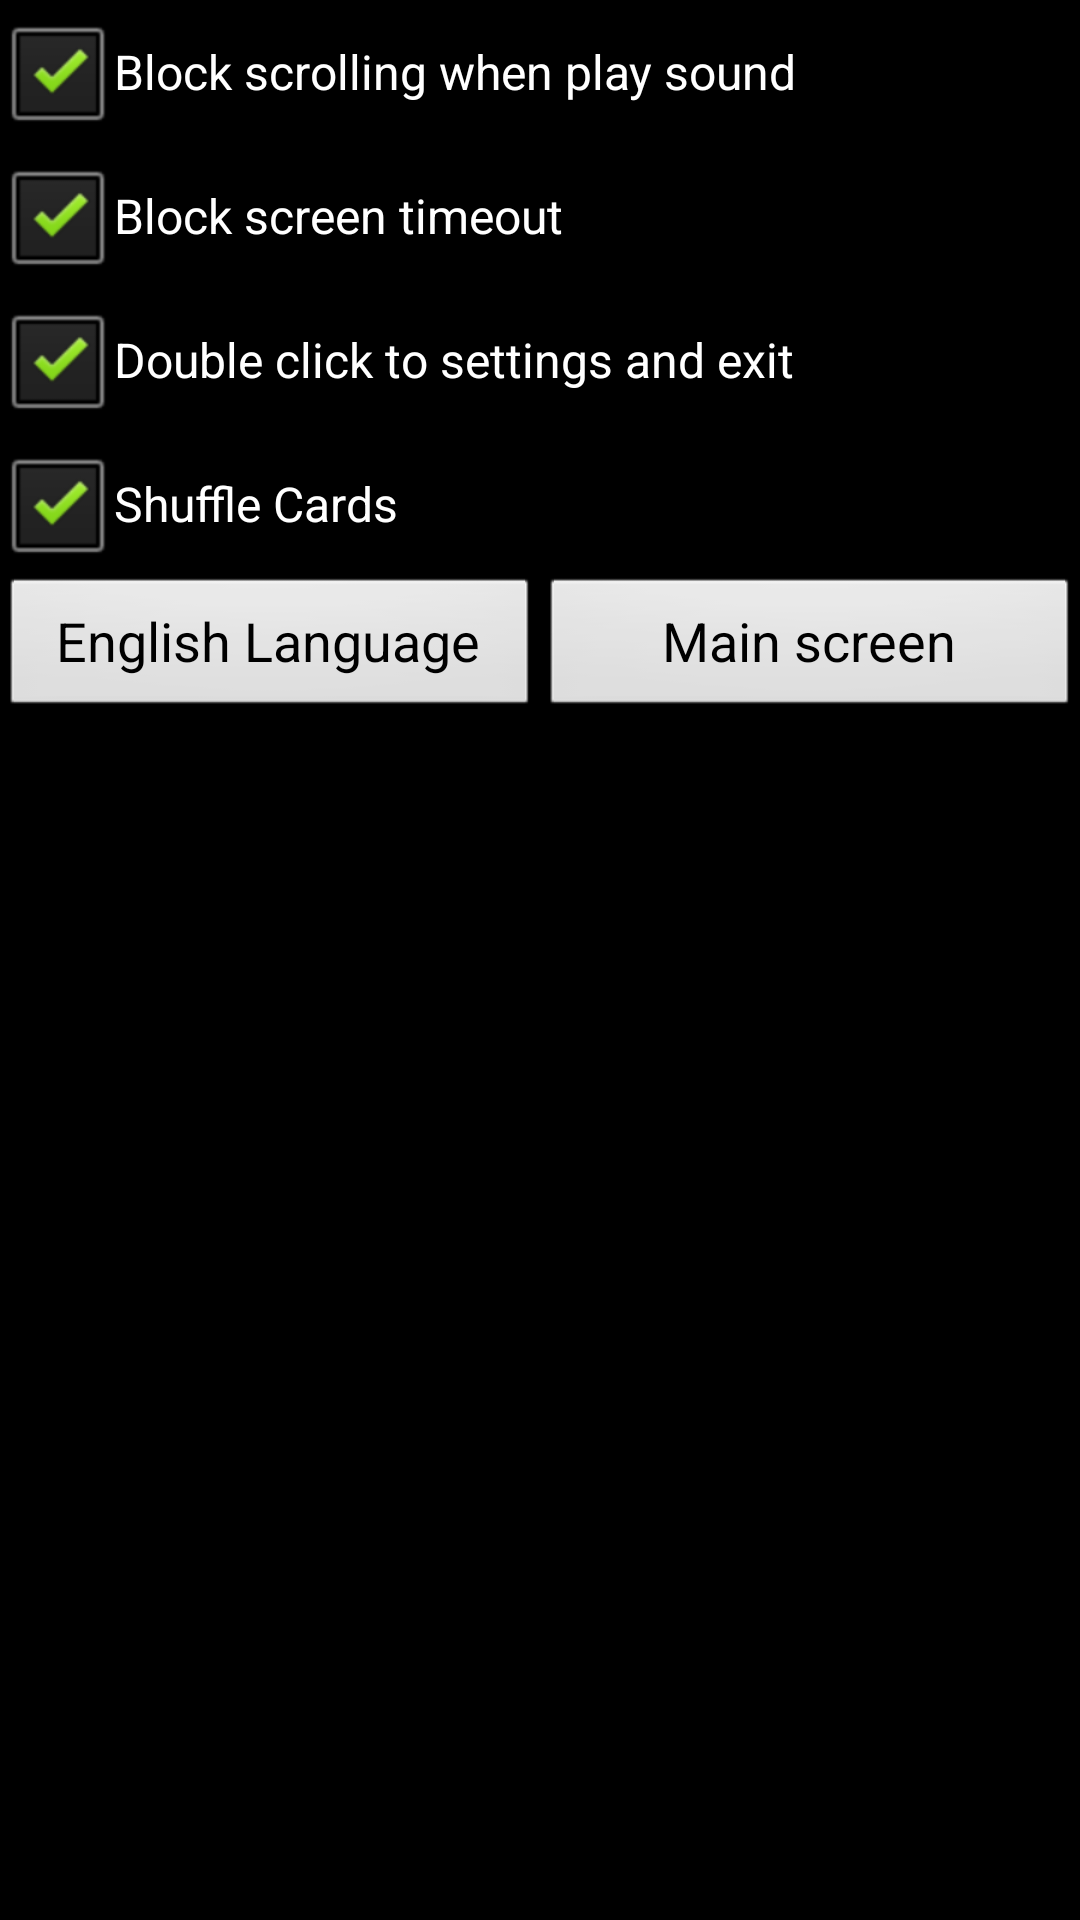

Layout XML and referenced resources for this Android screen:
<!-- AndroidManifest.xml: activity theme android:Theme.NoTitleBar.Fullscreen -->
<!-- res/layout/preferences.xml -->
<LinearLayout xmlns:android="http://schemas.android.com/apk/res/android"
    xmlns:tools="http://schemas.android.com/tools"
    android:layout_width="match_parent"
    android:layout_height="match_parent"
    android:layout_margin="0dp"
    android:orientation="vertical"
    android:padding="0px" >

    <CheckBox
        android:id="@+id/delayScrolling"
        android:layout_width="wrap_content"
        android:layout_height="wrap_content"
        android:checked="true"
        android:onClick="onClick"
        android:text="Block scrolling when play sound"
        android:textSize="16sp" />

    <CheckBox
        android:id="@+id/blockScreen"
        android:layout_width="wrap_content"
        android:layout_height="wrap_content"
        android:checked="true"
        android:onClick="onClick"
        android:text="Block screen timeout"
        android:textSize="16sp" />

    <CheckBox
        android:id="@+id/doubleClickToExit"
        android:layout_width="wrap_content"
        android:layout_height="wrap_content"
        android:checked="true"
        android:onClick="onClick"
        android:text="Double click to settings and exit"
        android:textSize="16sp" />

    <CheckBox
        android:id="@+id/shuffleCards"
        android:layout_width="wrap_content"
        android:layout_height="wrap_content"
        android:checked="true"
        android:onClick="onClick"
        android:text="Shuffle Cards"
        android:textSize="16sp" />

    <LinearLayout
        android:layout_width="match_parent"
        android:layout_height="wrap_content"
        android:layout_gravity="bottom"
        android:layout_margin="0dp"
        android:orientation="horizontal"
        android:padding="0px" >
        
        

        <Button
            android:id="@+id/btnlanguage"
            android:layout_width="match_parent"
            android:layout_height="wrap_content"
            android:layout_weight="1"
            android:clickable="true"
            android:onClick="onClick"
            android:text="@string/language"
            android:textSize="18sp" />

        <Button
            android:id="@+id/btnBack"
            android:layout_width="match_parent"
            android:layout_height="wrap_content"
            android:layout_weight="1"
            android:onClick="onClick"
            android:text="Main screen"
            android:textSize="18sp" />
    </LinearLayout>

</LinearLayout>
<!-- resources referenced by this layout -->
<resources>
  <string name="language">English Language</string>
</resources>
